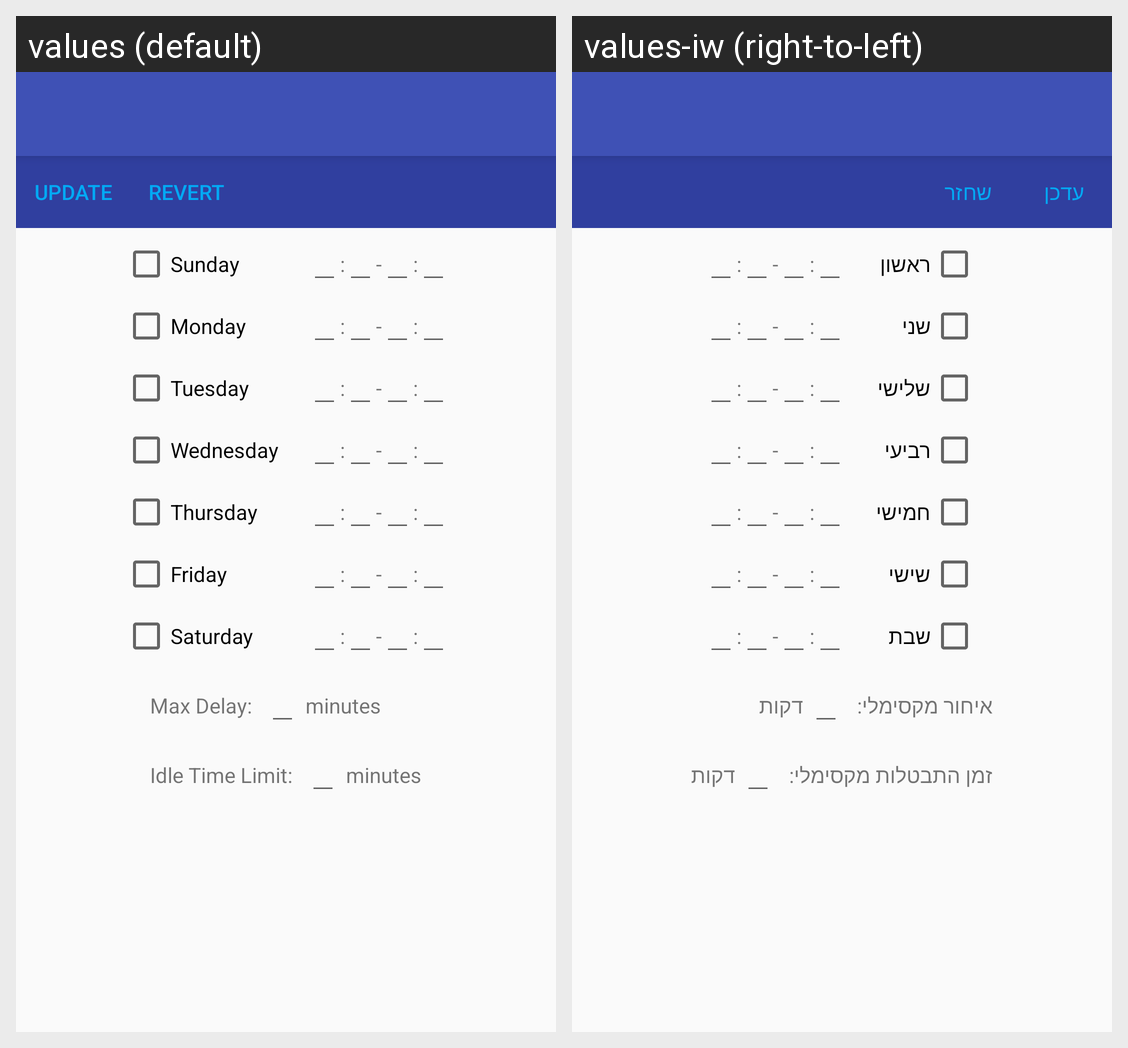

The same Android screen rendered under two of its app's locales, left to right. List the strings drawn on it with the default value and each locale's translation.
Android screen res/layout/activity_settings_personnel.xml rendered under 2 locales, left to right: values (default), values-iw (right-to-left). Device: Nexus 5 (rendered at 1080×1920; each locale shown at half size, 540×960, under a caption strip naming it); theme AppTheme.
Strings drawn on this screen, with the default value and each locale's value (text and hints the layout hard-codes, and strings that could not be matched under every locale, appear in the picture but are not listed):

update
  values: Update
  values-iw: עדכן

revert
  values: Revert
  values-iw: שחזר

sunday
  values: Sunday
  values-iw: ראשון

colon
  values: :
  values-iw: :

hyphen
  values: -
  values-iw: -

monday
  values: Monday
  values-iw: שני

tuesday
  values: Tuesday
  values-iw: שלישי

wednesday
  values: Wednesday
  values-iw: רביעי

thursday
  values: Thursday
  values-iw: חמישי

friday
  values: Friday
  values-iw: שישי

saturday
  values: Saturday
  values-iw: שבת

max_delay_limit
  values: Max Delay:
  values-iw: איחור מקסימלי:

minutes
  values: minutes
  values-iw: דקות

idle_time_limit
  values: Idle Time Limit:
  values-iw: זמן התבטלות מקסימלי:
